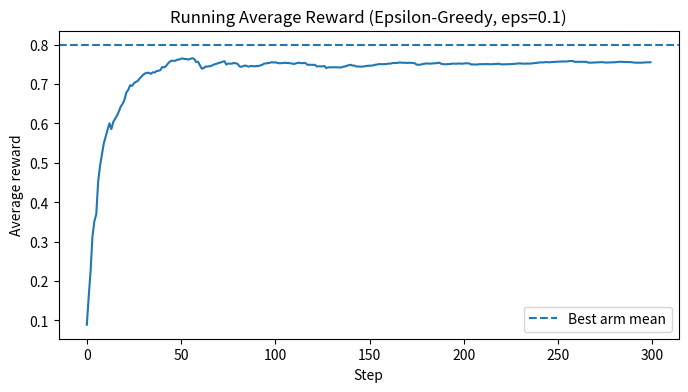

Python code for this plot:
import numpy as np
import pandas as pd
import matplotlib.pyplot as plt
np.random.seed(42)

true_means = np.array([0.2, 0.5, 0.8])
true_stds  = np.array([0.1, 0.1, 0.1])
n_arms = len(true_means)

pd.DataFrame({
    'Arm':       [1, 2, 3],
    'True mean': true_means,
    'True std':  true_stds
})

eps = 0.1
Q   = np.zeros(n_arms)
N   = np.zeros(n_arms)
chosen_rewards = []

for t in range(300):
    a = np.random.randint(n_arms) if np.random.rand() < eps else np.argmax(Q)
    r = np.random.normal(true_means[a], true_stds[a])
    N[a] += 1
    Q[a] += (r - Q[a]) / N[a]
    chosen_rewards.append(r)

pd.DataFrame({'Arm': [1, 2, 3], 'Estimated mean': Q.round(4), 'Pull count': N.astype(int)})

plt.figure(figsize=(8, 4))
plt.plot(np.cumsum(chosen_rewards) / np.arange(1, len(chosen_rewards) + 1))
plt.axhline(true_means.max(), linestyle='--', label='Best arm mean')
plt.title('Running Average Reward (Epsilon-Greedy, eps=0.1)')
plt.xlabel('Step')
plt.ylabel('Average reward')
plt.legend()
plt.show()

Q_ucb   = np.zeros(n_arms)
N_ucb   = np.ones(n_arms)   # initialize to 1 to avoid log(0)
ucb_rewards = []
c = 2

for t in range(1, 301):
    ucb_vals = Q_ucb + c * np.sqrt(np.log(t + 1) / N_ucb)
    a = np.argmax(ucb_vals)
    r = np.random.normal(true_means[a], true_stds[a])
    N_ucb[a] += 1
    Q_ucb[a] += (r - Q_ucb[a]) / N_ucb[a]
    ucb_rewards.append(r)

pd.DataFrame({'Arm': [1, 2, 3], 'UCB mean estimate': Q_ucb.round(4), 'Pull count': N_ucb.astype(int)})

V      = np.zeros(5)    # 5 states: 0,1,2,3,4
alpha  = 0.1
gamma  = 0.9

for _ in range(400):
    s     = np.random.randint(0, 4)
    r     = 1 if s == 3 else 0    # reward only at state 3
    s_next = min(s + 1, 4)
    V[s]  += alpha * (r + gamma * V[s_next] - V[s])

pd.DataFrame({'State': np.arange(5), 'Value estimate': V.round(4)})

n_states  = 4
n_actions = 2
Q_table   = np.zeros((n_states, n_actions))

for _ in range(800):
    s = np.random.randint(0, n_states - 1)
    a = np.random.randint(n_actions)
    r = 1 if (s == 2 and a == 1) else 0
    s_next = min(s + 1, n_states - 1)
    Q_table[s, a] += 0.1 * (r + 0.9 * np.max(Q_table[s_next]) - Q_table[s, a])

q_df = pd.DataFrame(Q_table, columns=['Action 0', 'Action 1'])
q_df.index.name = 'State'
q_df.round(4)

n_ope = 400
behavior_prob = 0.5    # behavior policy: 50/50
target_prob   = 0.8    # target policy: mostly action 1

actions_ope = np.random.binomial(1, behavior_prob, n_ope)
rewards_ope = np.random.normal(0.5 + 0.4 * actions_ope, 0.1)

weights_ope = np.where(actions_ope == 1,
                        target_prob / behavior_prob,
                        (1 - target_prob) / (1 - behavior_prob))

naive_est       = rewards_ope.mean()
off_policy_est  = np.mean(weights_ope * rewards_ope)
true_target_val = 0.5 + 0.4 * target_prob   # analytical expected reward under target

pd.DataFrame({
    'Metric':  ['Naive (behavior policy) estimate', 'Off-policy (IW) estimate', 'True target value (analytical)'],
    'Value':   [naive_est, off_policy_est, true_target_val]
})

r_arr   = np.array(chosen_rewards)
mean_r  = r_arr.mean()
std_r   = r_arr.std(ddof=1)
ci_low  = mean_r - 1.96 * std_r / np.sqrt(len(r_arr))
ci_high = mean_r + 1.96 * std_r / np.sqrt(len(r_arr))

pd.DataFrame({
    'Metric':  ['Mean reward', '95% CI low', '95% CI high', 'Regret (best - actual)'],
    'Value':   [mean_r, ci_low, ci_high, true_means.max() - mean_r]
})

summary = pd.DataFrame({
    'Measure':  [
        'EG final running average reward',
        'UCB final running average reward',
        'Best TD value estimate (state 4)',
        'Best Q-value',
        'Off-policy estimate',
        'Reward 95% CI width'
    ],
    'Value': [
        round(np.mean(chosen_rewards), 4),
        round(np.mean(ucb_rewards), 4),
        round(V[4], 4),
        round(np.max(Q_table), 4),
        round(off_policy_est, 4),
        round(ci_high - ci_low, 4)
    ]
})
summary
